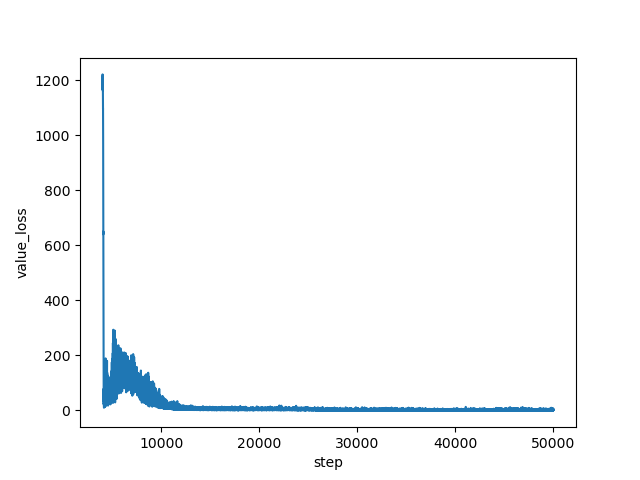

Data behind this chart, as committed beside it:
step, value_loss
4000, 1169
4001, 1213
4002, 1193
4003, 1221
4004, 1216
4005, 1200
4006, 1199
4007, 1207
4008, 1216
4009, 1198
4010, 1211
4011, 1200
4012, 1170
4013, 1213
4014, 1212
4015, 1211
4016, 1210
4017, 1198
4018, 1208
4019, 1206
4020, 1166
4021, 1202
4022, 1171
4023, 1196
4024, 1181
4025, 1196
4026, 1164
4027, 1194
4028, 1183
4029, 1179
4030, 1167
4031, 1164
4032, 1161
4033, 1178
4034, 1165
4035, 1160
4036, 1115
4037, 1164
4038, 1123
4039, 1156
4040, 1152
4041, 1144
4042, 1129
4043, 1129
4044, 1131
4045, 1103
4046, 1119
4047, 1106
4048, 1095
4049, 1095
4050, 1096
4051, 1090
4052, 1056
4053, 1064
4054, 1052
4055, 1054
4056, 1028
4057, 1021
4058, 1025
4059, 1009
... 45,940 more rows
